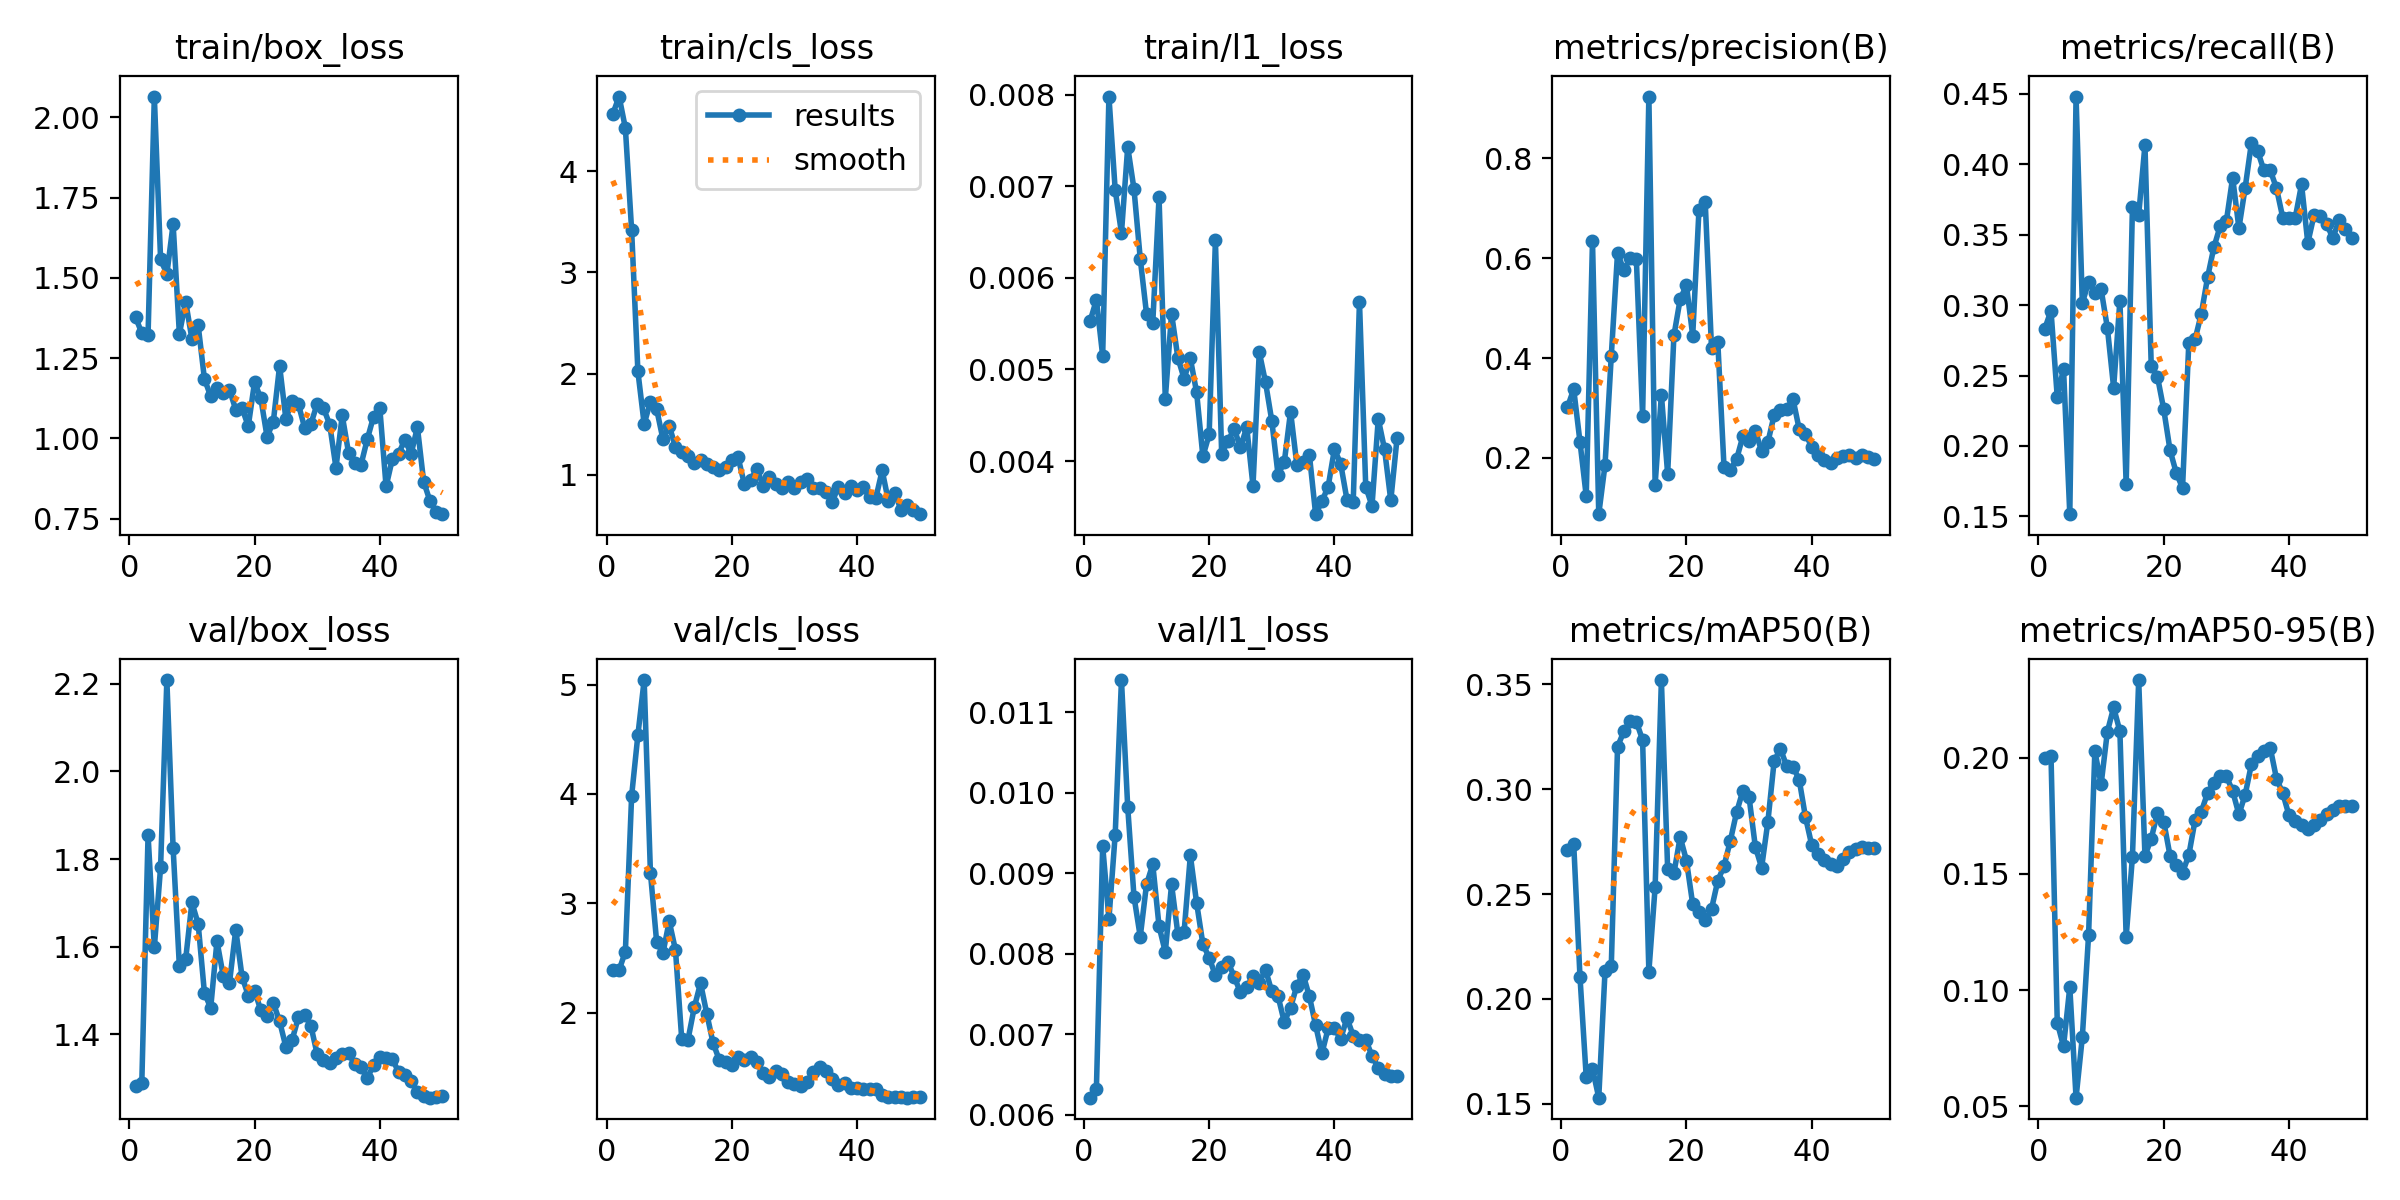

The file beside this chart, header and first rows:
epoch, time, train/box_loss, train/cls_loss, train/l1_loss, metrics/precision(B), metrics/recall(B), metrics/mAP50(B), metrics/mAP50-95(B), val/box_loss, val/cls_loss, val/l1_loss, lr/pg0, lr/pg1, lr/pg2
1, 5.606, 1.378, 4.565, 0.00553, 0.3012, 0.2832, 0.271, 0.2, 1.283, 2.391, 0.00621, 0.0002083, 0.0002083, 0.0002083
2, 6.987, 1.328, 4.736, 0.00576, 0.3377, 0.296, 0.274, 0.2008, 1.289, 2.389, 0.00632, 0.0006126, 0.0006126, 0.0006126
3, 9.461, 1.323, 4.425, 0.00515, 0.2324, 0.2346, 0.2106, 0.08607, 1.855, 2.557, 0.00934, 0.001, 0.001, 0.001
4, 10.84, 2.065, 3.416, 0.00798, 0.1235, 0.2548, 0.1626, 0.07577, 1.598, 3.982, 0.00843, 0.001176, 0.001176, 0.001176
5, 12.3, 1.558, 2.022, 0.00696, 0.6343, 0.1516, 0.1666, 0.1013, 1.782, 4.539, 0.00948, 0.001151, 0.001151, 0.001151
6, 14.75, 1.512, 1.502, 0.00649, 0.08732, 0.448, 0.1529, 0.05373, 2.208, 5.041, 0.0114, 0.001126, 0.001126, 0.001126
7, 16.04, 1.668, 1.723, 0.00743, 0.1858, 0.3014, 0.2132, 0.07973, 1.825, 3.28, 0.00982, 0.001102, 0.001102, 0.001102
8, 17.32, 1.325, 1.648, 0.00697, 0.4044, 0.3165, 0.2156, 0.1237, 1.555, 2.643, 0.00871, 0.001077, 0.001077, 0.001077
9, 18.63, 1.426, 1.352, 0.00621, 0.6106, 0.3085, 0.3202, 0.2028, 1.571, 2.545, 0.00821, 0.001052, 0.001052, 0.001052
10, 19.86, 1.31, 1.483, 0.00561, 0.5755, 0.3112, 0.3275, 0.1886, 1.701, 2.835, 0.00886, 0.001027, 0.001027, 0.001027
11, 21.13, 1.352, 1.28, 0.00551, 0.5997, 0.2838, 0.3323, 0.2112, 1.652, 2.572, 0.00911, 0.001002, 0.001002, 0.001002
12, 22.47, 1.185, 1.229, 0.00688, 0.5983, 0.2414, 0.3322, 0.2216, 1.494, 1.756, 0.00834, 0.0009778, 0.0009778, 0.0009778
13, 23.77, 1.131, 1.191, 0.00468, 0.2841, 0.3032, 0.3235, 0.2114, 1.461, 1.753, 0.00802, 0.000953, 0.000953, 0.000953
14, 25.53, 1.157, 1.12, 0.00561, 0.9235, 0.1729, 0.213, 0.1229, 1.613, 2.047, 0.00886, 0.0009283, 0.0009283, 0.0009283
15, 27.34, 1.142, 1.148, 0.00513, 0.1467, 0.3692, 0.2533, 0.1573, 1.534, 2.27, 0.00825, 0.0009035, 0.0009035, 0.0009035
16, 28.87, 1.152, 1.108, 0.0049, 0.3263, 0.3639, 0.352, 0.2334, 1.518, 1.989, 0.00827, 0.0008787, 0.0008787, 0.0008787
17, 30.58, 1.089, 1.08, 0.00512, 0.168, 0.4136, 0.2617, 0.1577, 1.639, 1.723, 0.00922, 0.000854, 0.000854, 0.000854
18, 31.79, 1.094, 1.045, 0.00475, 0.4451, 0.2571, 0.26, 0.1652, 1.532, 1.566, 0.00863, 0.0008293, 0.0008293, 0.0008293
19, 33, 1.039, 1.081, 0.00405, 0.5179, 0.2491, 0.2772, 0.1762, 1.489, 1.552, 0.00812, 0.0008045, 0.0008045, 0.0008045
20, 34.29, 1.175, 1.145, 0.00429, 0.5456, 0.2259, 0.266, 0.1725, 1.5, 1.516, 0.00795, 0.0007797, 0.0007797, 0.0007797
21, 35.55, 1.125, 1.173, 0.00641, 0.4448, 0.1971, 0.2451, 0.1579, 1.455, 1.595, 0.00773, 0.000755, 0.000755, 0.000755
22, 36.78, 1.005, 0.9096, 0.00408, 0.6967, 0.1809, 0.2414, 0.1537, 1.442, 1.57, 0.00784, 0.0007302, 0.0007302, 0.0007302
23, 38, 1.052, 0.9489, 0.00422, 0.7117, 0.1702, 0.2374, 0.1506, 1.472, 1.592, 0.0079, 0.0007055, 0.0007055, 0.0007055
24, 39.8, 1.226, 1.062, 0.00435, 0.4201, 0.2731, 0.2428, 0.1581, 1.43, 1.546, 0.00771, 0.0006808, 0.0006808, 0.0006808
25, 41.5, 1.061, 0.8916, 0.00415, 0.4329, 0.2757, 0.2563, 0.1731, 1.372, 1.445, 0.00752, 0.000656, 0.000656, 0.000656
26, 42.84, 1.116, 0.9756, 0.00437, 0.1813, 0.2939, 0.2634, 0.1768, 1.387, 1.41, 0.00758, 0.0006312, 0.0006312, 0.0006312
27, 44.43, 1.107, 0.9101, 0.00373, 0.1767, 0.3197, 0.2753, 0.1848, 1.439, 1.467, 0.00772, 0.0006065, 0.0006065, 0.0006065
28, 45.65, 1.033, 0.8737, 0.00519, 0.1971, 0.3409, 0.2889, 0.1892, 1.445, 1.437, 0.00764, 0.0005818, 0.0005818, 0.0005818
29, 46.89, 1.045, 0.9296, 0.00486, 0.2429, 0.3559, 0.2992, 0.1921, 1.419, 1.362, 0.0078, 0.000557, 0.000557, 0.000557
30, 48.07, 1.108, 0.8716, 0.00444, 0.2328, 0.3597, 0.2961, 0.192, 1.355, 1.343, 0.00753, 0.0005322, 0.0005322, 0.0005322
31, 49.67, 1.095, 0.9311, 0.00385, 0.2548, 0.3904, 0.2725, 0.1857, 1.342, 1.332, 0.00747, 0.0005075, 0.0005075, 0.0005075
32, 50.92, 1.043, 0.9566, 0.00399, 0.2131, 0.3546, 0.2626, 0.1756, 1.334, 1.367, 0.00715, 0.0004827, 0.0004827, 0.0004827
33, 52.33, 0.9089, 0.8671, 0.00454, 0.2314, 0.3832, 0.2844, 0.1841, 1.346, 1.456, 0.00733, 0.000458, 0.000458, 0.000458
34, 54.11, 1.072, 0.87, 0.00396, 0.2855, 0.4152, 0.3133, 0.1972, 1.355, 1.503, 0.0076, 0.0004332, 0.0004332, 0.0004332
35, 55.69, 0.9561, 0.8308, 0.00399, 0.2963, 0.4092, 0.3193, 0.2006, 1.358, 1.466, 0.00774, 0.0004085, 0.0004085, 0.0004085
36, 56.86, 0.9243, 0.7285, 0.00407, 0.297, 0.3955, 0.3111, 0.2028, 1.332, 1.396, 0.00747, 0.0003837, 0.0003837, 0.0003837
37, 58.04, 0.9184, 0.885, 0.00342, 0.3185, 0.3958, 0.3108, 0.2043, 1.326, 1.342, 0.00711, 0.000359, 0.000359, 0.000359
38, 59.29, 0.9975, 0.8266, 0.00356, 0.2575, 0.3829, 0.3045, 0.191, 1.299, 1.358, 0.00676, 0.0003343, 0.0003343, 0.0003343
39, 60.46, 1.068, 0.8885, 0.00372, 0.2477, 0.3621, 0.2868, 0.1847, 1.331, 1.312, 0.00707, 0.0003095, 0.0003095, 0.0003095
40, 61.7, 1.094, 0.8557, 0.00413, 0.2224, 0.3621, 0.2733, 0.1752, 1.348, 1.308, 0.00707, 0.0002848, 0.0002848, 0.0002848
41, 64.12, 0.8503, 0.8802, 0.00397, 0.2059, 0.3621, 0.269, 0.1726, 1.347, 1.299, 0.00694, 0.00026, 0.00026, 0.00026
42, 66.31, 0.9357, 0.7785, 0.00358, 0.1963, 0.3856, 0.2662, 0.1709, 1.343, 1.303, 0.0072, 0.0002352, 0.0002352, 0.0002352
43, 68.22, 0.9527, 0.7747, 0.00355, 0.1894, 0.344, 0.2642, 0.1695, 1.314, 1.303, 0.00698, 0.0002105, 0.0002105, 0.0002105
44, 69.61, 0.996, 1.045, 0.00574, 0.1988, 0.3639, 0.2634, 0.1712, 1.308, 1.25, 0.00693, 0.0001857, 0.0001857, 0.0001857
45, 70.78, 0.9517, 0.7397, 0.00372, 0.2034, 0.3635, 0.2669, 0.173, 1.294, 1.23, 0.00693, 0.000161, 0.000161, 0.000161
46, 71.97, 1.035, 0.8259, 0.00351, 0.206, 0.3576, 0.27, 0.1759, 1.268, 1.229, 0.00673, 0.0001363, 0.0001363, 0.0001363
47, 73.21, 0.8654, 0.655, 0.00446, 0.1999, 0.3475, 0.2717, 0.1773, 1.259, 1.226, 0.00658, 0.0001115, 0.0001115, 0.0001115
48, 74.4, 0.8055, 0.7008, 0.00413, 0.2065, 0.3605, 0.2724, 0.1792, 1.256, 1.222, 0.0065, 8.675e-05, 8.675e-05, 8.675e-05
49, 75.63, 0.7718, 0.6512, 0.00357, 0.2013, 0.3541, 0.272, 0.1793, 1.257, 1.225, 0.00648, 6.2e-05, 6.2e-05, 6.2e-05
50, 76.8, 0.764, 0.6127, 0.00425, 0.197, 0.3475, 0.272, 0.1791, 1.259, 1.228, 0.00648, 3.725e-05, 3.725e-05, 3.725e-05
